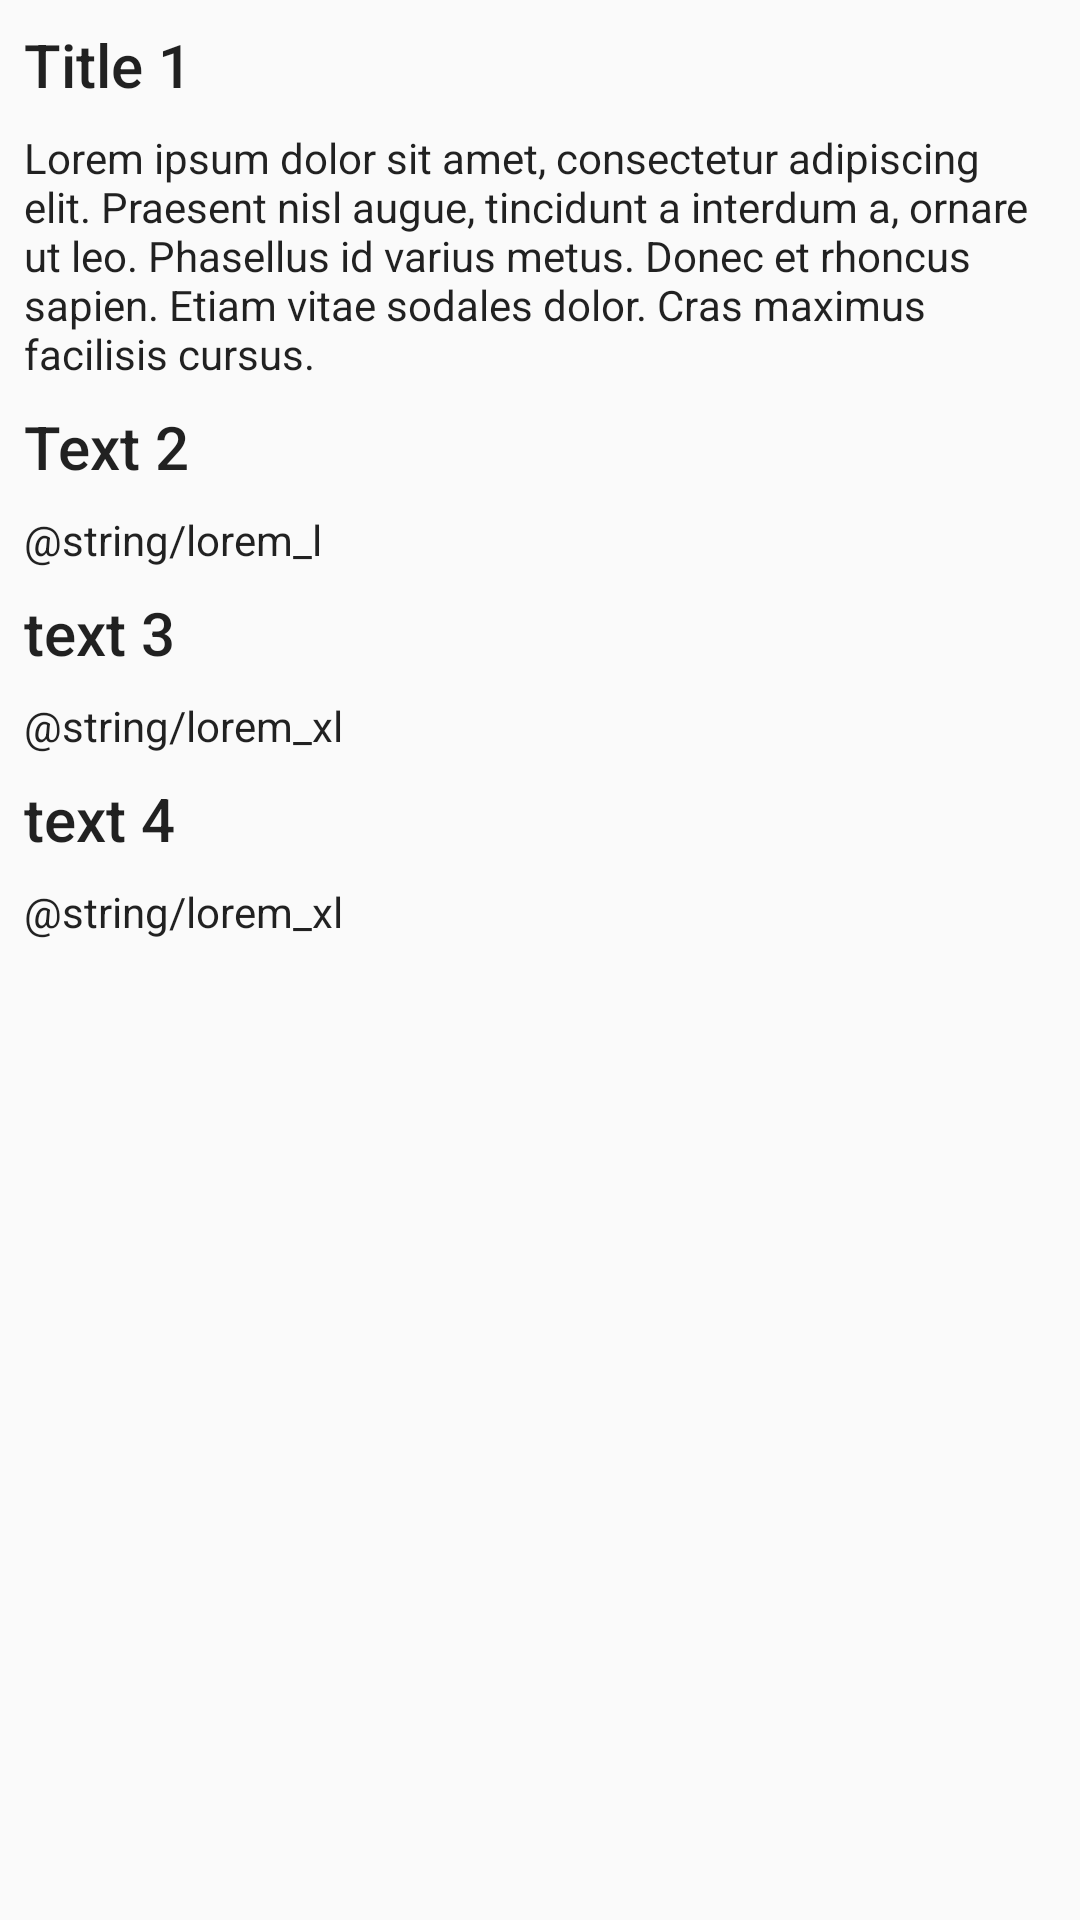

Produce the Android XML layout that renders to this screen, including the resource entries it uses.
<!-- AndroidManifest.xml: application theme AppTheme -->
<!-- res/layout/lorem_text_views.xml -->
<?xml version="1.0" encoding="utf-8"?>
<ScrollView xmlns:android="http://schemas.android.com/apk/res/android"
    xmlns:app="http://schemas.android.com/apk/res-auto"
    android:layout_width="match_parent"
    android:layout_height="match_parent">

    <android.support.constraint.ConstraintLayout
        android:layout_width="match_parent"
        android:layout_height="wrap_content">

        <TextView
            android:id="@+id/textView1"
            style="@style/TextAppearance.AppCompat.Title"
            android:layout_width="match_parent"
            android:layout_height="wrap_content"
            android:layout_marginEnd="8dp"
            android:layout_marginStart="8dp"
            android:layout_marginTop="8dp"
            android:text="Title 1"
            app:layout_constraintEnd_toEndOf="parent"
            app:layout_constraintStart_toStartOf="parent"
            app:layout_constraintTop_toTopOf="parent" />

        <TextView
            android:id="@+id/textView1b"
            style="@style/TextAppearance.AppCompat.Body1"
            android:layout_width="match_parent"
            android:layout_height="wrap_content"
            android:layout_marginEnd="8dp"
            android:layout_marginStart="8dp"
            android:layout_marginTop="8dp"
            android:text="@string/lorem_m"
            app:layout_constraintEnd_toEndOf="parent"
            app:layout_constraintStart_toStartOf="parent"
            app:layout_constraintTop_toBottomOf="@+id/textView1" />

        <TextView
            android:id="@+id/textView2"
            style="@style/TextAppearance.AppCompat.Title"
            android:layout_width="match_parent"
            android:layout_height="wrap_content"
            android:layout_marginEnd="8dp"
            android:layout_marginStart="8dp"
            android:layout_marginTop="8dp"
            android:text="Text 2"
            app:layout_constraintEnd_toEndOf="parent"
            app:layout_constraintStart_toStartOf="parent"
            app:layout_constraintTop_toBottomOf="@+id/textView1b" />

        <TextView
            android:id="@+id/textView2b"
            style="@style/TextAppearance.AppCompat.Body1"
            android:layout_width="match_parent"
            android:layout_height="wrap_content"
            android:layout_marginEnd="8dp"
            android:layout_marginStart="8dp"
            android:layout_marginTop="8dp"
            android:text="@string/lorem_l"
            app:layout_constraintEnd_toEndOf="parent"
            app:layout_constraintStart_toStartOf="parent"
            app:layout_constraintTop_toBottomOf="@+id/textView2" />

        <TextView
            android:id="@+id/textView3"
            style="@style/TextAppearance.AppCompat.Title"
            android:layout_width="match_parent"
            android:layout_height="wrap_content"
            android:layout_marginEnd="8dp"
            android:layout_marginStart="8dp"
            android:layout_marginTop="8dp"
            android:text="text 3"
            app:layout_constraintEnd_toEndOf="parent"
            app:layout_constraintStart_toStartOf="parent"
            app:layout_constraintTop_toBottomOf="@+id/textView2b" />

        <TextView
            android:id="@+id/textView3b"
            style="@style/TextAppearance.AppCompat.Body1"
            android:layout_width="match_parent"
            android:layout_height="wrap_content"
            android:layout_marginEnd="8dp"
            android:layout_marginStart="8dp"
            android:layout_marginTop="8dp"
            android:text="@string/lorem_xl"
            app:layout_constraintEnd_toEndOf="parent"
            app:layout_constraintStart_toStartOf="parent"
            app:layout_constraintTop_toBottomOf="@+id/textView3" />

        <TextView
            android:id="@+id/textView4"
            style="@style/TextAppearance.AppCompat.Title"
            android:layout_width="match_parent"
            android:layout_height="wrap_content"
            android:layout_marginEnd="8dp"
            android:layout_marginStart="8dp"
            android:layout_marginTop="8dp"
            android:text="text 4"
            app:layout_constraintEnd_toEndOf="parent"
            app:layout_constraintStart_toStartOf="parent"
            app:layout_constraintTop_toBottomOf="@+id/textView3b" />

        <TextView
            android:id="@+id/textView4b"
            style="@style/TextAppearance.AppCompat.Body1"
            android:layout_width="match_parent"
            android:layout_height="wrap_content"
            android:layout_marginEnd="8dp"
            android:layout_marginStart="8dp"
            android:layout_marginTop="8dp"
            android:layout_marginBottom="8dp"
            android:text="@string/lorem_xl"
            app:layout_constraintEnd_toEndOf="parent"
            app:layout_constraintStart_toStartOf="parent"
            app:layout_constraintTop_toBottomOf="@+id/textView4"
            app:layout_constraintBottom_toBottomOf="parent" />

    </android.support.constraint.ConstraintLayout>
</ScrollView>
<!-- resources referenced by this layout -->
<resources>
  <string name="lorem_m" translatable="false">"Lorem ipsum dolor sit amet, consectetur adipiscing elit. Praesent nisl augue, tincidunt a interdum a, ornare ut leo. Phasellus id varius metus. Donec et rhoncus sapien. Etiam vitae sodales dolor. Cras maximus facilisis cursus."</string>
  <style name="AppTheme" parent="Theme.AppCompat.Light.DarkActionBar">
          
          <item name="colorPrimary">@color/colorPrimary</item>
          <item name="colorPrimaryDark">@color/colorPrimaryDark</item>
          <item name="colorAccent">@color/colorAccent</item>
  
          <item name="cardViewStyle">@style/CardView</item>
          <item name="coordinatorLayoutStyle">@style/Widget.Design.CoordinatorLayout</item>
      </style>
  <color name="colorPrimary">#6A1B9A</color>
  <color name="colorPrimaryDark">#4A148C</color>
  <color name="colorAccent">#64DD17</color>
</resources>
